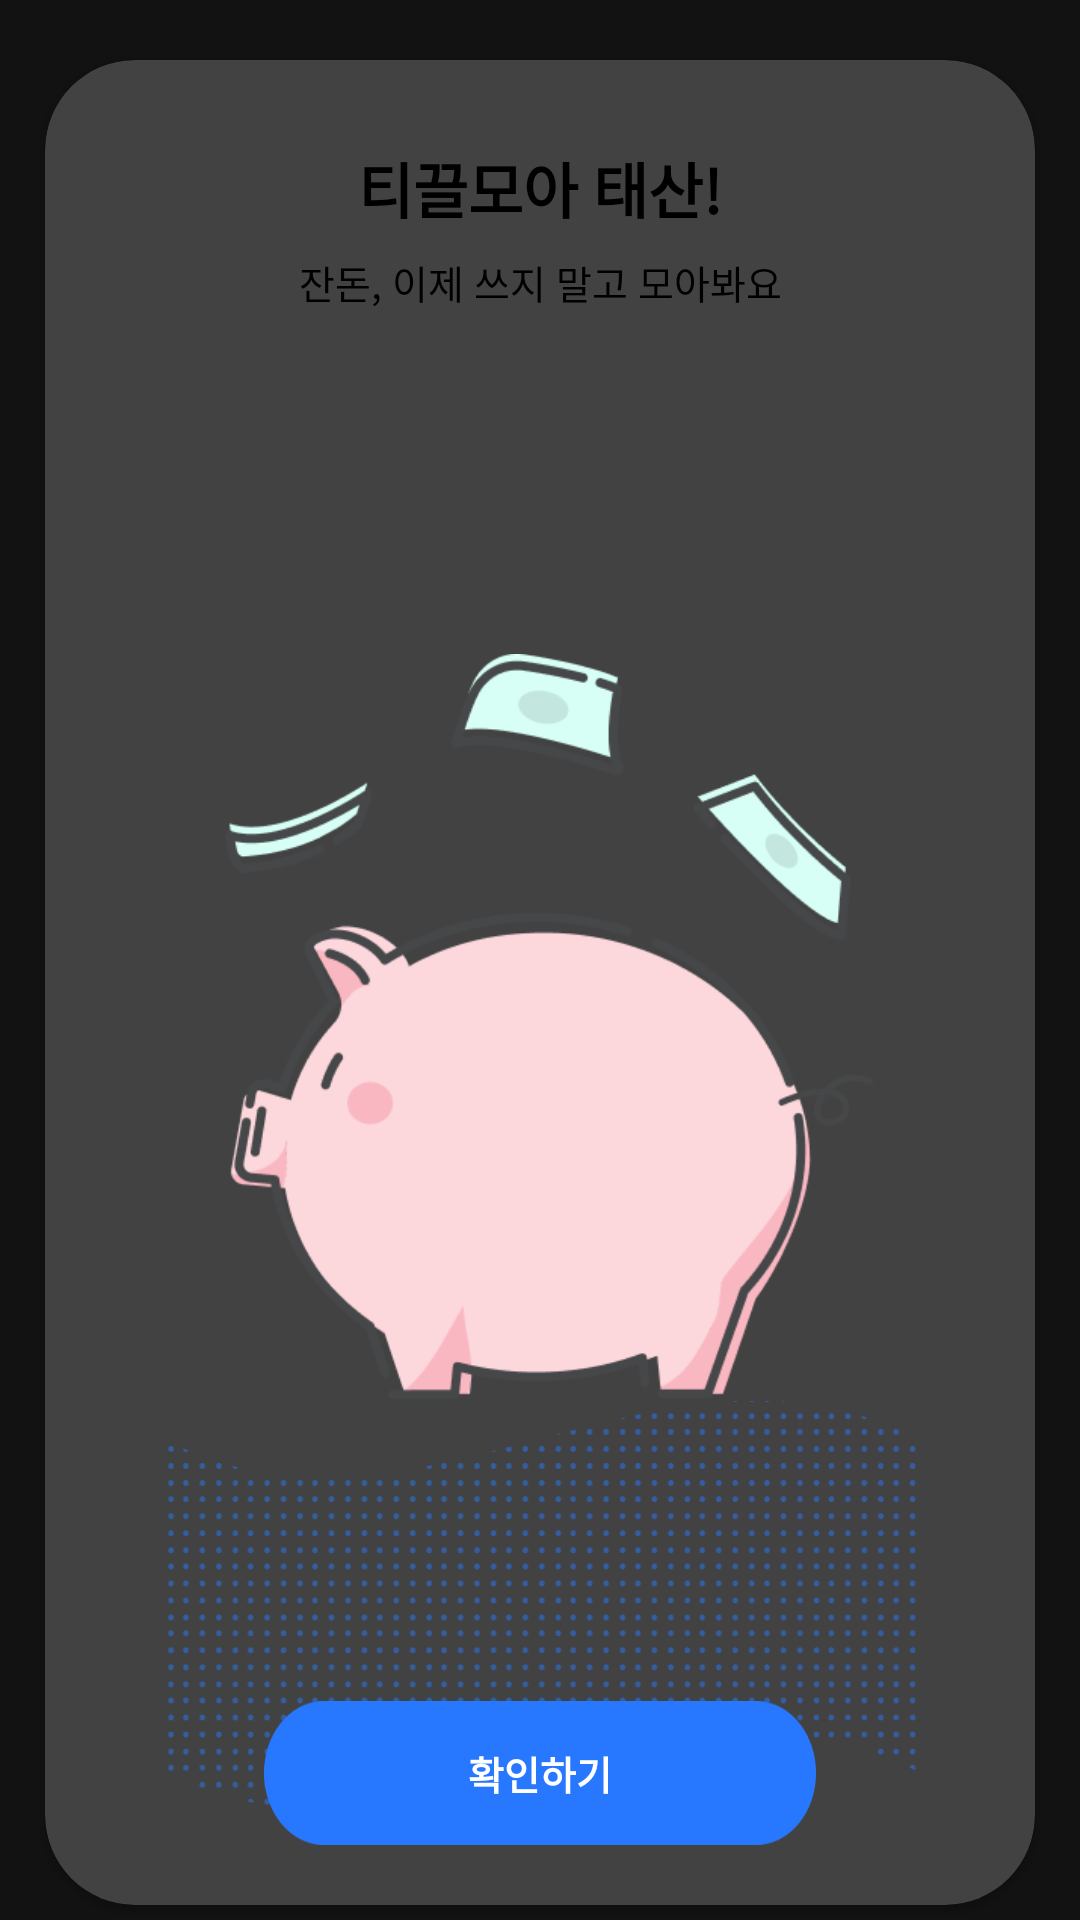

Write the Android layout XML for this screen, with the resource values it uses.
<!-- AndroidManifest.xml: application theme Theme.PiggyBankroid.NoActionBar -->
<!-- res/layout/fragment_goods_content3.xml -->
<?xml version="1.0" encoding="utf-8"?>
<FrameLayout xmlns:android="http://schemas.android.com/apk/res/android"
    xmlns:tools="http://schemas.android.com/tools"
    android:layout_width="match_parent"
    android:layout_height="match_parent"
    xmlns:app="http://schemas.android.com/apk/res-auto"
    tools:context=".GoodsContentFragment3">

    
    <androidx.cardview.widget.CardView
        android:layout_width="match_parent"
        android:layout_height="match_parent"
        app:cardCornerRadius="30dp"
        android:elevation="100dp"
        android:layout_marginStart="15dp"
        android:layout_marginEnd="15dp"
        android:layout_marginTop="20dp"
        android:layout_marginBottom="5dp"
        >

        <androidx.constraintlayout.widget.ConstraintLayout
            android:layout_width="match_parent"
            android:layout_height="match_parent">

            <TextView
                android:id="@+id/tv_frag_goods3_title"
                android:layout_width="wrap_content"
                android:layout_height="wrap_content"
                android:layout_marginTop="28dp"
                android:fontFamily="@font/font"
                android:gravity="center"
                android:lineSpacingExtra="0sp"
                android:text="@string/tv_fragment_goods_contents_title"
                android:textColor="@color/black"
                android:textFontWeight="600"
                android:textSize="20sp"
                app:layout_constraintEnd_toEndOf="parent"
                app:layout_constraintStart_toStartOf="parent"
                app:layout_constraintTop_toTopOf="parent" />

            <TextView
                android:id="@+id/tv_frag_goods3_subTitle"
                android:layout_width="wrap_content"
                android:layout_height="wrap_content"
                android:layout_marginTop="7dp"
                android:fontFamily="@font/font"
                android:gravity="center"
                android:lineSpacingExtra="0sp"
                android:text="@string/tv_fragment_goods_contents_subTitle"
                android:textColor="@color/black"
                android:textFontWeight="400"
                android:textSize="13sp"
                app:layout_constraintEnd_toEndOf="@+id/tv_frag_goods3_title"
                app:layout_constraintStart_toStartOf="@+id/tv_frag_goods3_title"
                app:layout_constraintTop_toBottomOf="@+id/tv_frag_goods3_title" />

            <ImageView
                android:id="@+id/iv_frag_goods3_piggy"
                android:layout_width="match_parent"
                android:layout_height="wrap_content"
                android:layout_marginBottom="32dp"
                android:src="@drawable/vector_pattern"
                app:layout_constraintBottom_toBottomOf="parent"
                app:layout_constraintEnd_toEndOf="parent"
                app:layout_constraintStart_toStartOf="parent" />

            <ImageView
                android:id="@+id/iv_frag_goods3_vector_pattern"
                android:layout_width="match_parent"
                android:layout_height="0dp"
                android:layout_marginStart="60dp"
                android:layout_marginTop="33dp"
                android:layout_marginEnd="54dp"
                android:layout_marginBottom="87dp"
                android:src="@drawable/ic_piggy"
                app:layout_constraintBottom_toBottomOf="parent"
                app:layout_constraintEnd_toEndOf="parent"
                app:layout_constraintStart_toStartOf="parent"
                app:layout_constraintTop_toBottomOf="@+id/tv_frag_goods3_subTitle" />

            <Button
                android:id="@+id/btn_frag_goods3_confirm"
                android:layout_width="wrap_content"
                android:layout_height="wrap_content"
                android:layout_marginBottom="20dp"
                android:background="@drawable/frame_15"
                android:fontFamily="@font/font"
                android:lineSpacingExtra="0sp"
                android:text="@string/btn_fragment_goods_contents_confirm"
                android:textColor="@color/white"
                android:textFontWeight="700"
                android:textSize="13sp"
                app:backgroundTint="@null"
                app:layout_constraintBottom_toBottomOf="parent"
                app:layout_constraintEnd_toEndOf="parent"
                app:layout_constraintStart_toStartOf="parent" />
        </androidx.constraintlayout.widget.ConstraintLayout>

    </androidx.cardview.widget.CardView>

</FrameLayout>
<!-- resources referenced by this layout -->
<resources>
  <color name="black">#FF000000</color>
  <color name="white">#FFFFFFFF</color>
  <!-- drawable frame_15: png bitmap (drawable-hdpi, 1171 bytes) -->
  <!-- drawable ic_piggy: png bitmap (drawable-hdpi, 14037 bytes) -->
  <!-- drawable vector_pattern: png bitmap (drawable-hdpi, 38988 bytes) -->
  <string name="btn_fragment_goods_contents_confirm">확인하기</string>
  <string name="tv_fragment_goods_contents_subTitle">잔돈, 이제 쓰지 말고 모아봐요</string>
  <string name="tv_fragment_goods_contents_title">티끌모아 태산!</string>
  <style name="Theme.PiggyBankroid.NoActionBar" parent="Theme.MaterialComponents.NoActionBar">
          <item name="windowActionBar">false</item>
          <item name="windowNoTitle">true</item>
      </style>
</resources>
